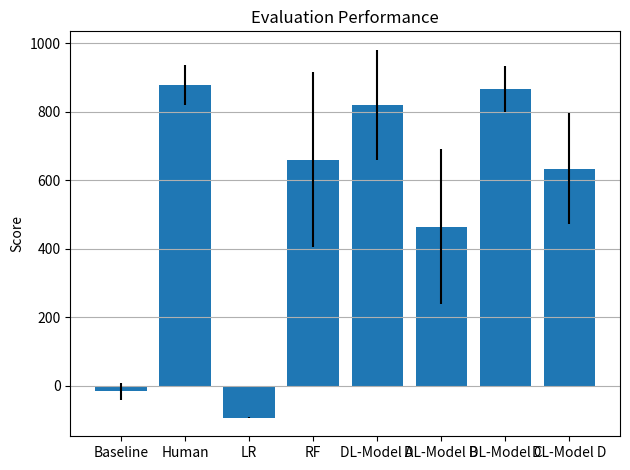

This chart was generated by the following Python code: (Note: this script raises an exception after producing the figure.)
import matplotlib.pyplot as plt

mean = [-15.986544605854483, 
878.9312499999795,
-93.00467776493731,
660.480939516178,
819.5999264291208, 
464.2065939656529,
866.6279189827603,
633.3532169693632]



std = [25.08045272364044,
58.310180487106955,
0.5818251797978774,
255.41402587315116,
161.3520185864465,
225.93668155346353,
66.85069799243911, 
162.18001773798852]

labels = ["Baseline", "Human", "LR", "RF", "DL-Model A", "DL-Model B", "DL-Model C", "DL-Model D"]
x_pos = [i for i, _ in enumerate(labels)]

fig, ax = plt.subplots()
ax.bar(x_pos, mean, yerr=std, align='center')
ax.set_ylabel('Score')
ax.set_xticklabels(labels)
ax.set_xticks(x_pos)
ax.set_title("Evaluation Performance")
ax.yaxis.grid(True)

plt.tight_layout()
plt.savefig('images/evaluation.png')
plt.show()